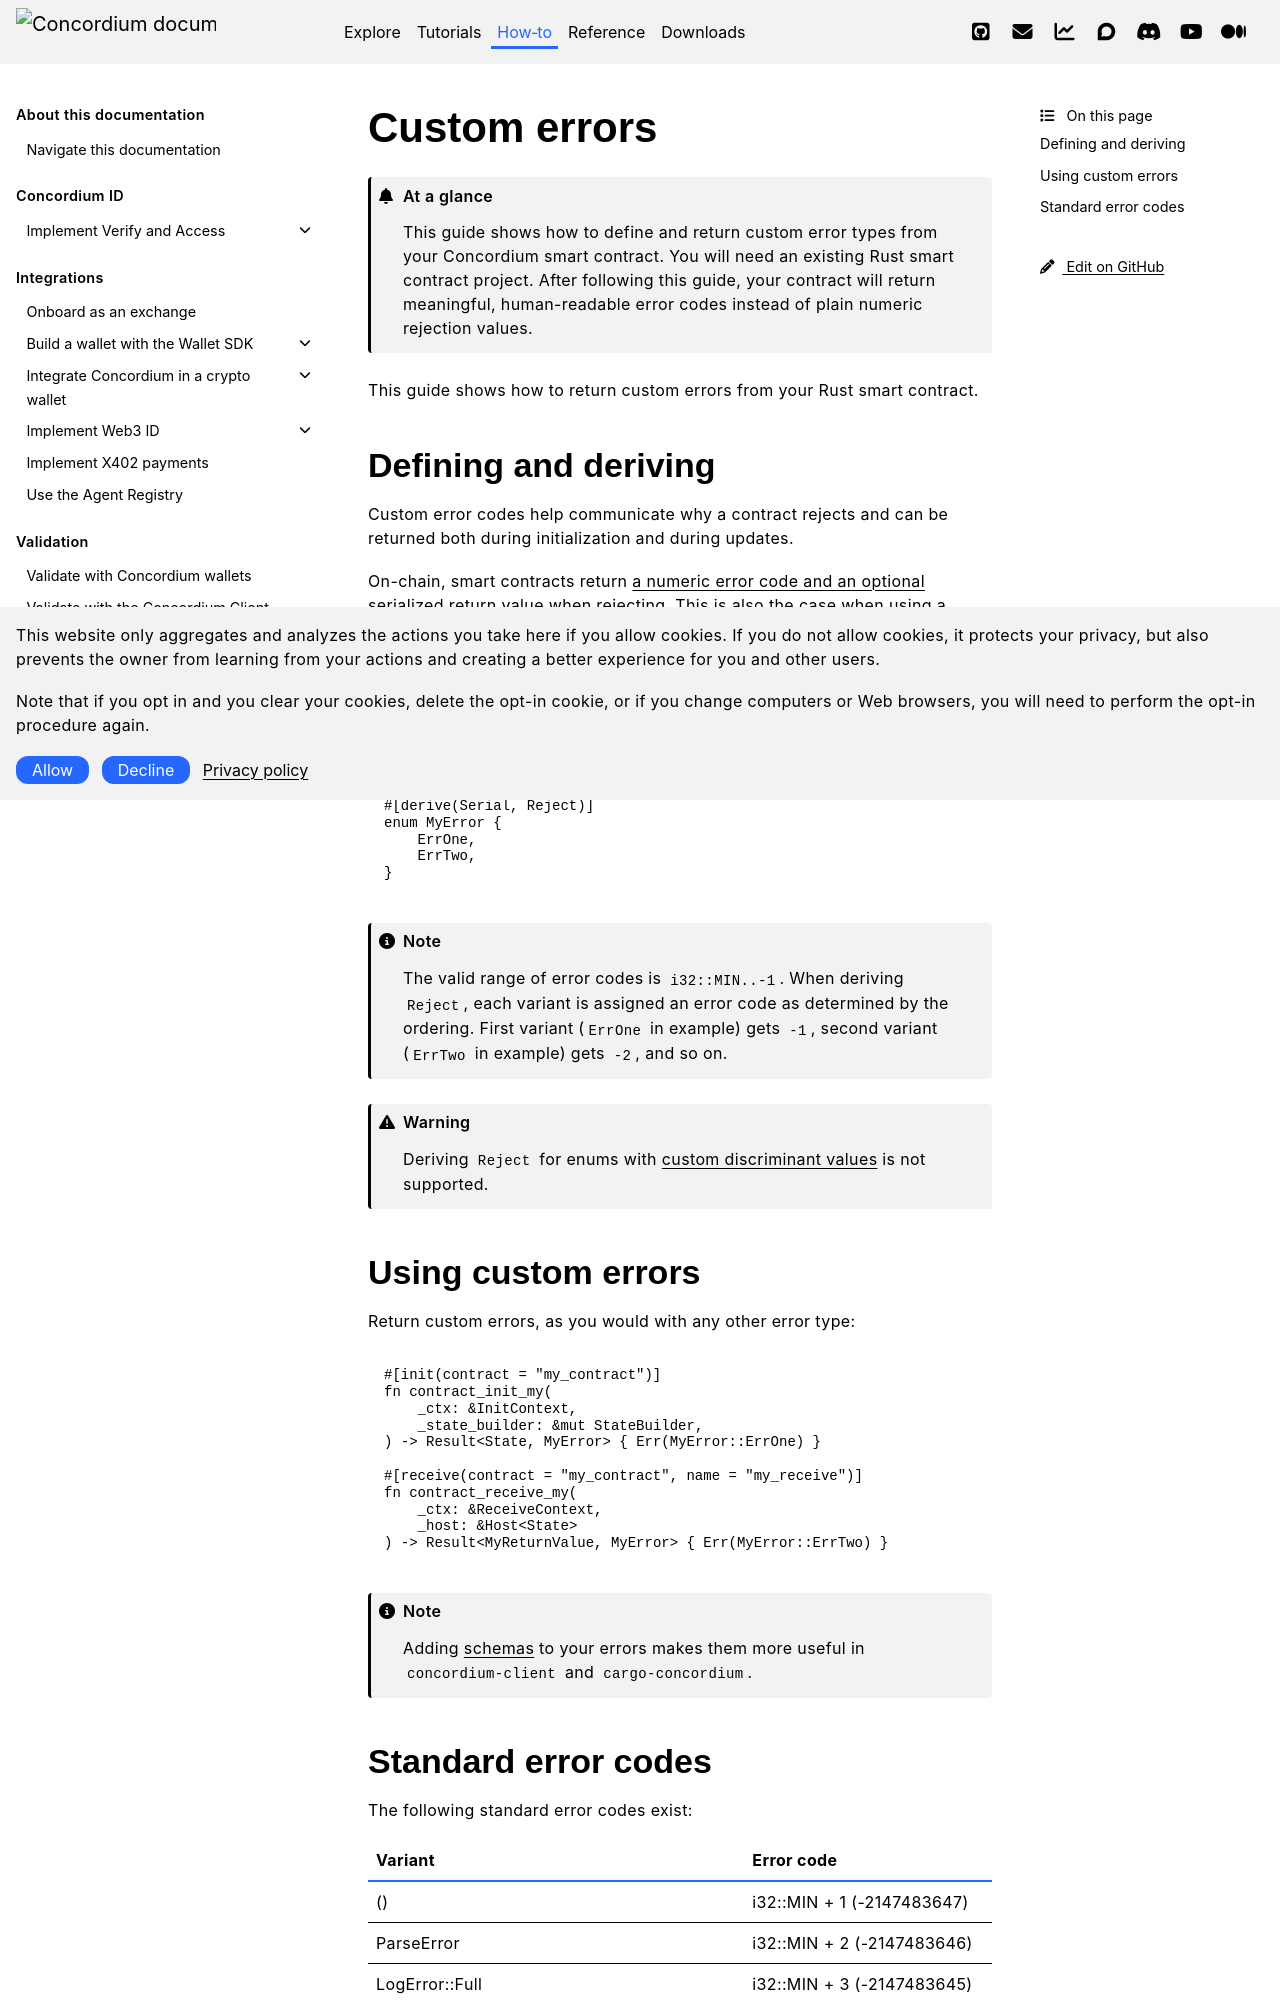

repository: Concordium/concordium.github.io · page: en/mainnet/how-to/smart-contracts/custom-errors.html · generator: sphinx

.. _custom discriminant values: https://doc.rust-lang.org/reference/items/enumerations.html#custom-discriminant-values-for-fieldless-enumerations
.. _custom-errors:

=============
Custom errors
=============

.. admonition:: At a glance

   This guide shows how to define and return custom error types from your Concordium smart contract. You will need an existing Rust smart contract project. After following this guide, your contract will return meaningful, human-readable error codes instead of plain numeric rejection values.

This guide shows how to return custom errors from your Rust smart contract.

Defining and deriving
=====================

Custom error codes help communicate why a contract rejects and can be returned
both during initialization and during updates.

On-chain, smart contracts return `a numeric error code and an optional serialized
return value when rejecting <https://docs.rs/concordium-std/latest/concordium_std/#signalling-errors>`__. This is also the case when using a custom error type.
Therefore, a mapping from the custom error type to ``Reject``, in the
form of an implementation of ``From<MyError> for Reject``, is needed.
You can derive the implementation automatically with `#[derive(Reject)] <https://docs.rs/concordium-std/latest/concordium_std/derive.Reject.html>`__ if
the type also implements ``Serial`` (also derivable). The ``Serial`` instance is
needed because the whole data type is serialized and included as the optional
return value.
Here is a typical example::

   #[derive(Serial, Reject)]
   enum MyError {
       ErrOne,
       ErrTwo,
   }

.. note::

   The valid range of error codes is ``i32::MIN..-1``. When deriving
   ``Reject``, each variant is assigned an error code as determined by the
   ordering. First variant (``ErrOne`` in example) gets ``-1``, second variant
   (``ErrTwo`` in example) gets ``-2``, and so on.

.. warning::

   Deriving ``Reject`` for enums with `custom discriminant values`_ is not supported.

Using custom errors
===================

Return custom errors, as you would with any other error type:

.. code-block:: rust

   #[init(contract = "my_contract")]
   fn contract_init_my(
       _ctx: &InitContext,
       _state_builder: &mut StateBuilder,
   ) -> Result<State, MyError> { Err(MyError::ErrOne) }

   #[receive(contract = "my_contract", name = "my_receive")]
   fn contract_receive_my(
       _ctx: &ReceiveContext,
       _host: &Host<State>
   ) -> Result<MyReturnValue, MyError> { Err(MyError::ErrTwo) }

.. note::

   Adding  :ref:`schemas<build-schema>` to your errors makes them more useful in
   ``concordium-client`` and ``cargo-concordium``.
